Run: headless pygame with SDL's dummy video driver; simulated clock (each Clock.tick advances the game by its frame time, no real sleeping); random seed 0; keys injected as events and as key.get_pressed() state; no mouse input.
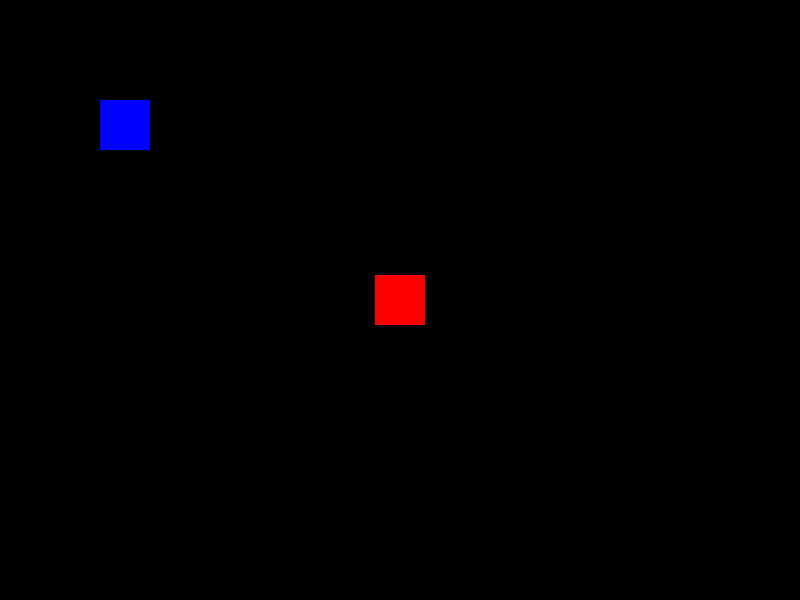
Frame 1 of 4 · flips 1–60 · no input
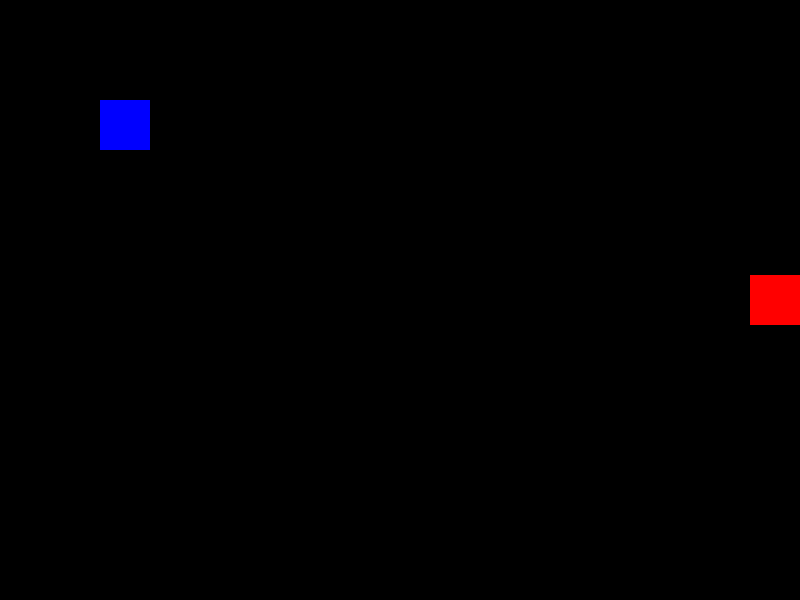
Frame 2 of 4 · flips 61–180 · tapped SPACE, RETURN · held RIGHT (→), D
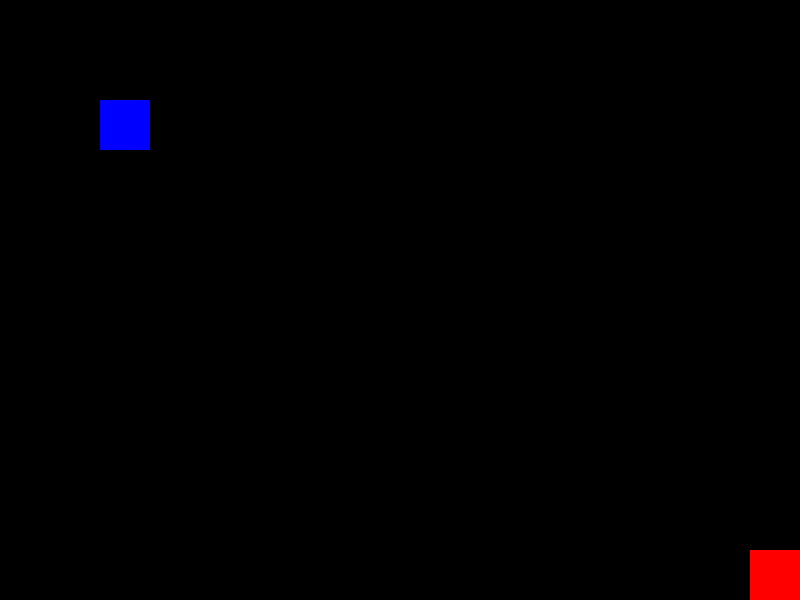
Frame 3 of 4 · flips 181–300 · held DOWN (↓), S
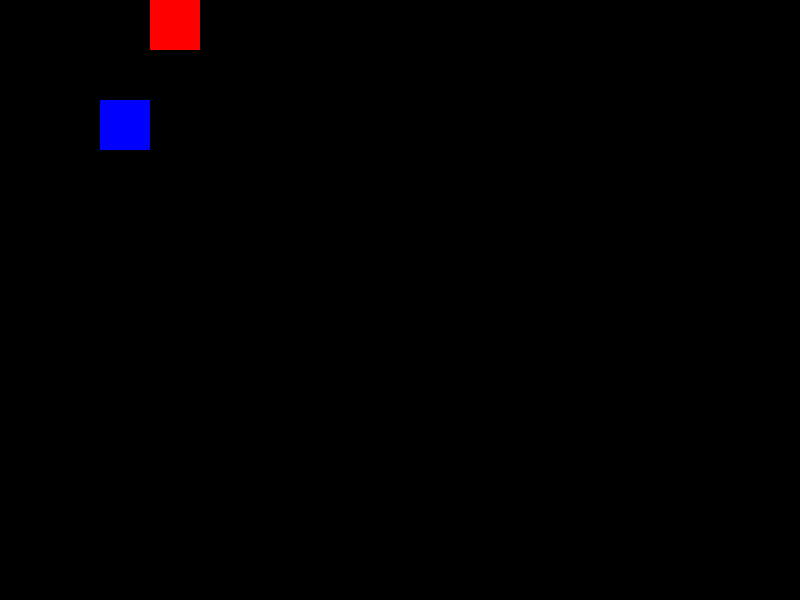
Frame 4 of 4 · flips 301–420 · held LEFT (←), A, UP (↑), W

The pygame program that drew these frames:

import pygame
pygame.init()

# Configuración de la ventana
ANCHO = 800
ALTO = 600
ventana = pygame.display.set_mode((ANCHO, ALTO))
pygame.display.set_caption("Sprite Cuadrado")

# Colores
NEGRO = (0, 0, 0)
BLANCO = (255, 255, 255)
ROJO = (255, 0, 0)
VERDE = (0, 255, 0)
AZUL = (0, 0, 255)
FPS = 60

# Clase para el sprite cuadrado
class Jugador(pygame.sprite.Sprite):
    def __init__(self, *groups, color=ROJO, tamaño=(50, 50)):
        super().__init__(*groups)
        self.image = pygame.Surface(tamaño)
        self.image.fill(color)
        self.rect = self.image.get_rect()
        self.rect.center = (ANCHO // 2, ALTO // 2)
        self.velocidad = 5

    def update(self):
        teclas = pygame.key.get_pressed()
        if teclas[pygame.K_LEFT]:
            self.rect.x -= self.velocidad
        if teclas[pygame.K_RIGHT]:
            self.rect.x += self.velocidad
        if teclas[pygame.K_UP]:
            self.rect.y -= self.velocidad
        if teclas[pygame.K_DOWN]:
            self.rect.y += self.velocidad
        # Limitar el movimiento dentro de la ventana
        if self.rect.left < 0:
            self.rect.left = 0
        if self.rect.right > ANCHO:
            self.rect.right = ANCHO
        if self.rect.top < 0:
            self.rect.top = 0
        if self.rect.bottom > ALTO:
            self.rect.bottom = ALTO
            
# Clase para el enemigo
class Enemigo(pygame.sprite.Sprite):
    def __init__(self, *groups, color=AZUL, tamaño=(50, 50)):
        super().__init__(*groups)
        self.image = pygame.Surface(tamaño)
        self.image.fill(color)
        self.rect = self.image.get_rect()
        self.rect.topleft = (100, 100)

    def update(self):
        # Aquí podrías agregar lógica para el enemigo
        pass
# Inicializar el sprite
todos_los_sprites = pygame.sprite.Group()
grupo_enemigos = pygame.sprite.Group()
jugador = Jugador(todos_los_sprites, color=ROJO, tamaño=(50, 50))
enemigo = Enemigo(grupo_enemigos, color=AZUL, tamaño=(50, 50))


# Bucle principal del juego
reloj = pygame.time.Clock()
corriendo = True
while corriendo:
    reloj.tick(FPS)
    for evento in pygame.event.get():
        if evento.type == pygame.QUIT:
            corriendo = False

    # Actualizar sprites
    todos_los_sprites.update()

    #colisión entre jugador y enemigos
    colisiones = pygame.sprite.spritecollide(jugador, grupo_enemigos, False)
    
    # Dibujar todo
    if colisiones:
        ventana.fill(VERDE)  # Cambiar el color de fondo si hay colisión
    else:
        ventana.fill(NEGRO)
    todos_los_sprites.draw(ventana)
    grupo_enemigos.draw(ventana)
    pygame.display.flip()

pygame.quit()
